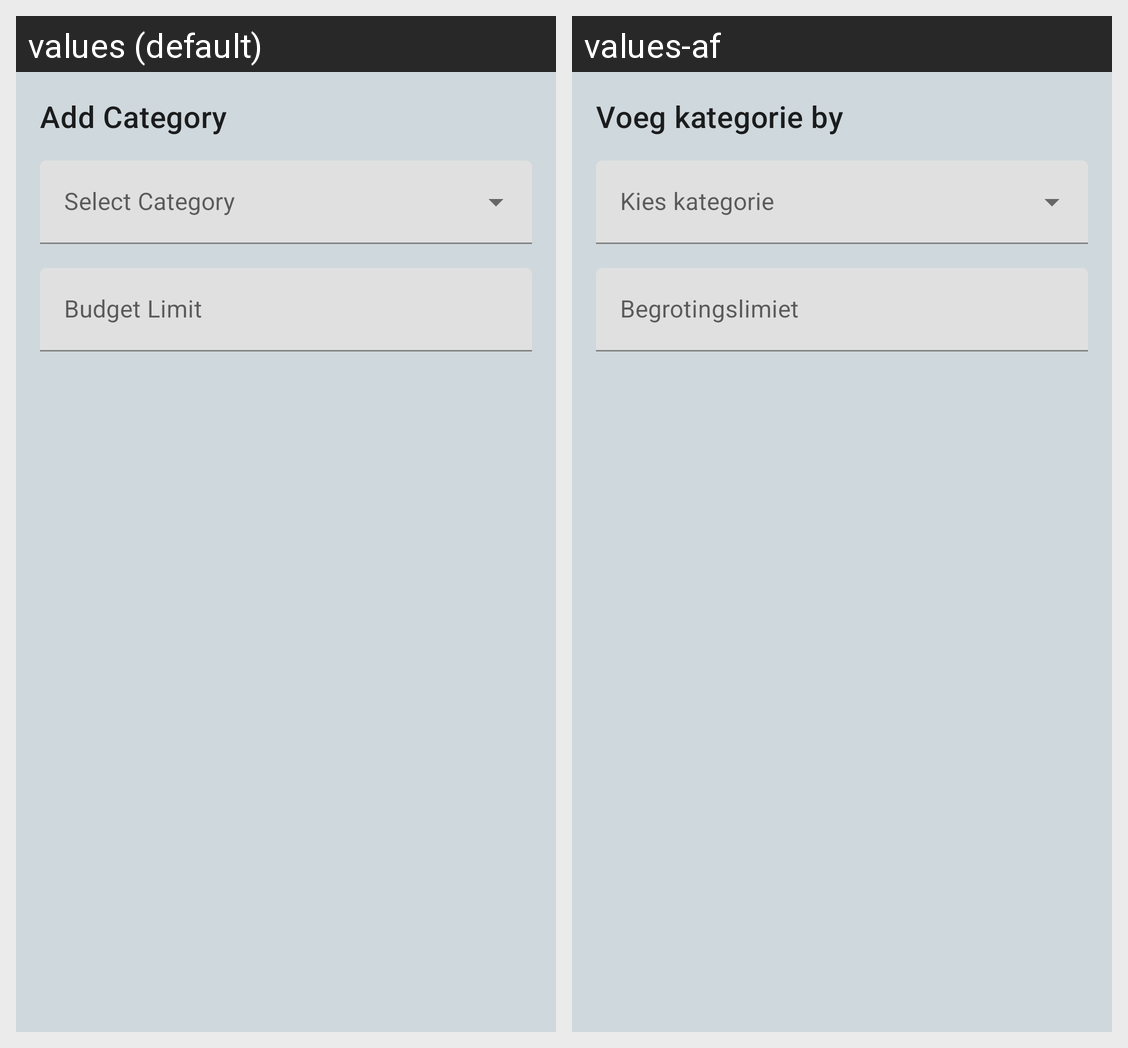

Here is an Android app screen in its default locale and in the app's own translations. Write out the translated-string differences for the strings that appear on this screen.
Android screen res/layout/add_category_dialog.xml rendered under 2 locales, left to right: values (default), values-af. Device: Nexus 5 (rendered at 1080×1920; each locale shown at half size, 540×960, under a caption strip naming it); theme Theme.WalletMaven.
Strings drawn on this screen, with the default value and each locale's value (text and hints the layout hard-codes, and strings that could not be matched under every locale, appear in the picture but are not listed):

add_category
  values: Add Category
  values-af: Voeg kategorie by

budget_limit
  values: Budget Limit
  values-af: Begrotingslimiet
